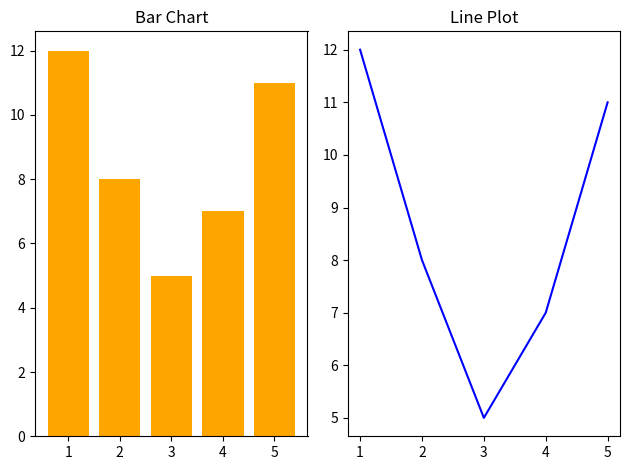

The matplotlib source for this figure:
import matplotlib.pyplot as plt

x = [1, 2, 3, 4, 5]
y = [12, 8, 5, 7, 11]

plt.subplot(1, 2, 2)
plt.plot(x, y, color='blue')
plt.title("Line Plot")

plt.subplot(1, 2, 1)
plt.bar(x, y, color='orange')
plt.title("Bar Chart")

plt.tight_layout()
plt.show()  